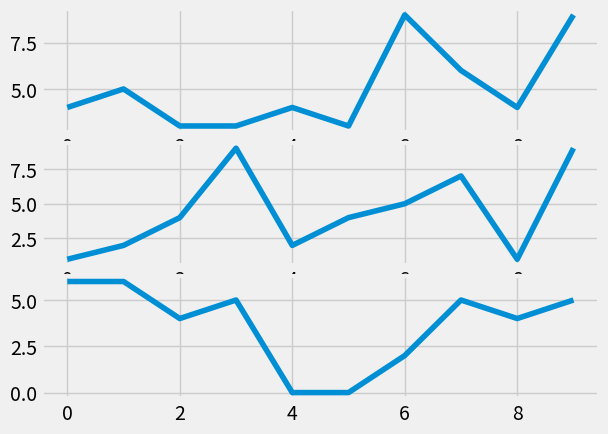

This chart was generated by the following Python code:
import random
import matplotlib.pyplot as plt
from matplotlib import style

style.use('fivethirtyeight')

fig=plt.figure()

def create_plots():
    xs=[]
    ys=[]
    for i in range(10):
        x=i
        y =random.randrange(10)
        xs.append(x)
        ys.append(y)
        
    return xs,ys
    
# sub plot to grid we can build as per our convinence     
ax1=plt.subplot2grid((6,1),(0,0),rowspan=2, colspan=1)    
ax2=plt.subplot2grid((6,1),(2,0),rowspan=2, colspan=1)   
ax3=plt.subplot2grid((6,1),(4,0),rowspan=2, colspan=1)   

x,y=create_plots()
ax1.plot(x,y)

x,y=create_plots()
ax2.plot(x,y)

x,y=create_plots()
ax3.plot(x,y)
'''   
# add sub plot syntax
ax1=fig.add_subplot(2,2,1)
ax2=fig.add_subplot(2,2,2)
ax3=fig.add_subplot(2,1,2)
# to get 4 X 4 plots we need these combinations  (2,2,1) ,(2,2,2),(2,2,3),(2,2,4)

x,y=create_plots()
ax1.plot(x,y)

x,y=create_plots()
ax2.plot(x,y)

x,y=create_plots()
ax3.plot(x,y)'''

plt.show()